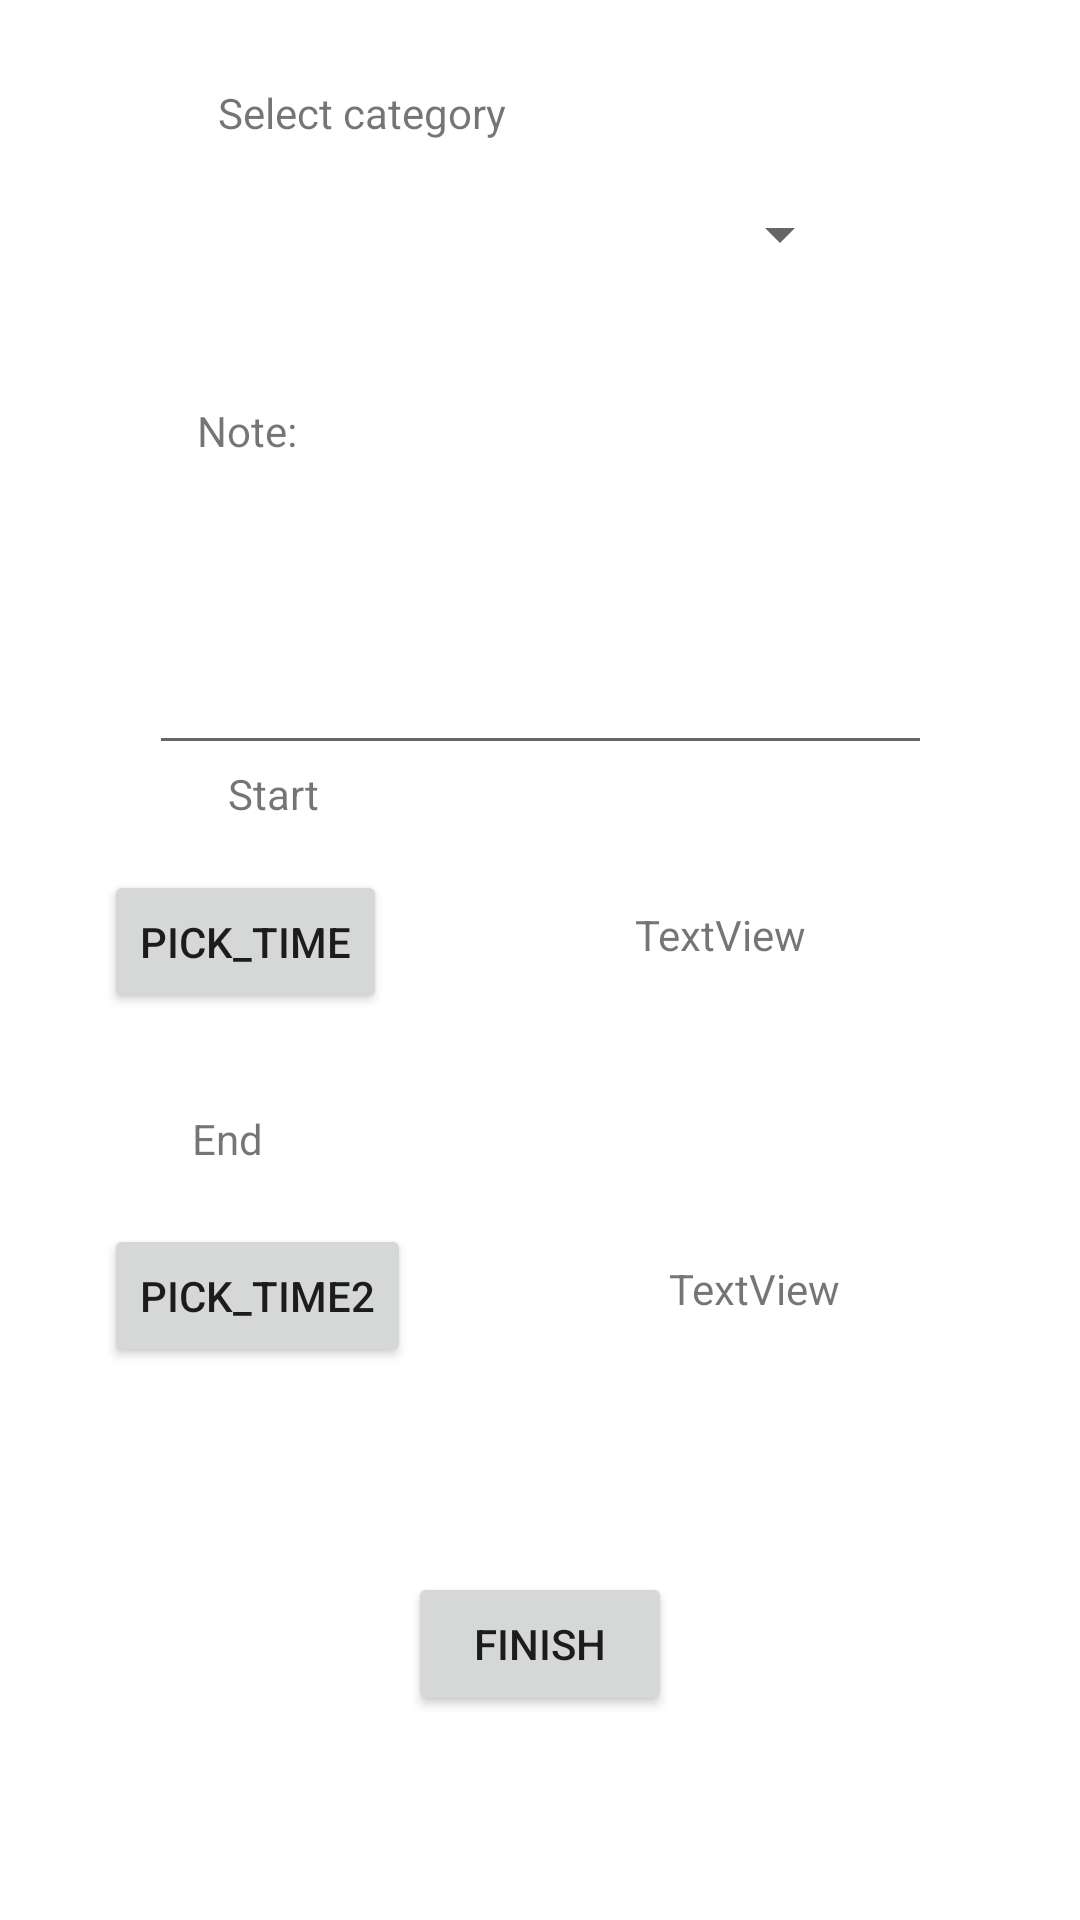

Layout XML and referenced resources for this Android screen:
<!-- AndroidManifest.xml: application theme Theme.Greapp -->
<!-- res/layout/add_activity_fragment.xml -->
<?xml version="1.0" encoding="utf-8"?>
<androidx.constraintlayout.widget.ConstraintLayout xmlns:android="http://schemas.android.com/apk/res/android"
    xmlns:app="http://schemas.android.com/apk/res-auto"
    xmlns:tools="http://schemas.android.com/tools"
    android:layout_width="match_parent"
    android:layout_height="match_parent">

    <TextView
        android:id="@+id/textView"
        android:layout_width="215dp"
        android:layout_height="26dp"
        android:layout_marginTop="28dp"
        android:text="Select category"
        app:layout_constraintEnd_toEndOf="parent"
        app:layout_constraintStart_toStartOf="parent"
        app:layout_constraintTop_toTopOf="parent" />

    <Spinner
        android:id="@+id/spinner"
        android:layout_width="208dp"
        android:layout_height="48dp"
        app:layout_constraintEnd_toEndOf="parent"
        app:layout_constraintStart_toStartOf="parent"
        app:layout_constraintTop_toBottomOf="@+id/textView" />


    <TextView
        android:id="@+id/tvNote"
        android:layout_width="wrap_content"
        android:layout_height="wrap_content"
        android:layout_marginTop="32dp"
        android:text="Note:"
        app:layout_constraintEnd_toEndOf="parent"
        app:layout_constraintHorizontal_bias="0.201"
        app:layout_constraintStart_toStartOf="parent"
        app:layout_constraintTop_toBottomOf="@+id/spinner" />

    <EditText
        android:id="@+id/eTNote"
        android:layout_width="261dp"
        android:layout_height="102dp"
        android:ems="10"
        android:inputType="textMultiLine"
        app:layout_constraintEnd_toEndOf="parent"
        app:layout_constraintStart_toStartOf="parent"
        app:layout_constraintTop_toBottomOf="@+id/tvNote" />

    <TextView
        android:id="@+id/tvStart"
        android:layout_width="wrap_content"
        android:layout_height="wrap_content"
        android:layout_marginStart="76dp"
        android:text="Start"
        app:layout_constraintStart_toStartOf="parent"
        app:layout_constraintTop_toBottomOf="@+id/eTNote"
        app:layout_constraintVertical_bias="1.0" />

    <Button
        android:id="@+id/pickStartTimeId"
        android:layout_width="wrap_content"
        android:layout_height="wrap_content"
        android:layout_marginTop="16dp"
        android:text="pick_time"
        app:layout_constraintEnd_toEndOf="parent"
        app:layout_constraintHorizontal_bias="0.131"
        app:layout_constraintStart_toStartOf="parent"
        app:layout_constraintTop_toBottomOf="@+id/tvStart" />


    <TextView
        android:id="@+id/tvStartNumbersId"
        android:layout_width="73dp"
        android:layout_height="37dp"
        android:layout_marginTop="28dp"
        android:text="TextView"
        app:layout_constraintEnd_toEndOf="parent"
        app:layout_constraintHorizontal_bias="0.524"
        app:layout_constraintStart_toEndOf="@id/pickStartTimeId"
        app:layout_constraintTop_toBottomOf="@+id/tvStart" />

    <TextView
        android:id="@+id/tvEnd"
        android:layout_width="78dp"
        android:layout_height="26dp"
        android:layout_marginStart="64dp"
        android:layout_marginTop="32dp"
        android:text="End"
        app:layout_constraintStart_toStartOf="parent"
        app:layout_constraintTop_toBottomOf="@+id/pickStartTimeId" />

    <Button
        android:id="@+id/pickEndTimeId"
        android:layout_width="wrap_content"
        android:layout_height="wrap_content"
        android:layout_marginTop="12dp"
        android:text="pick_time2"
        app:layout_constraintEnd_toEndOf="parent"
        app:layout_constraintHorizontal_bias="0.135"
        app:layout_constraintStart_toStartOf="parent"
        app:layout_constraintTop_toBottomOf="@+id/tvEnd" />


    <TextView
        android:id="@+id/tvEndTimeNumbersId"
        android:layout_width="73dp"
        android:layout_height="35dp"
        android:layout_marginTop="24dp"
        android:text="TextView"
        app:layout_constraintEnd_toEndOf="parent"
        app:layout_constraintHorizontal_bias="0.594"
        app:layout_constraintStart_toEndOf="@id/pickStartTimeId"
        app:layout_constraintTop_toBottomOf="@+id/tvEnd" />

    <Button
        android:id="@+id/btnFinish"
        android:layout_width="wrap_content"
        android:layout_height="wrap_content"
        android:text="Finish"
        app:layout_constraintBottom_toBottomOf="parent"
        app:layout_constraintEnd_toEndOf="parent"
        app:layout_constraintStart_toStartOf="parent"
        app:layout_constraintTop_toBottomOf="@+id/pickEndTimeId" />


</androidx.constraintlayout.widget.ConstraintLayout>
<!-- resources referenced by this layout -->
<resources>
  <style name="Theme.Greapp" parent="Theme.MaterialComponents.DayNight.DarkActionBar">
          
          <item name="colorPrimary">@color/purple_500</item>
          <item name="colorPrimaryVariant">@color/purple_700</item>
          <item name="colorOnPrimary">@color/white</item>
          
          <item name="colorSecondary">@color/teal_200</item>
          <item name="colorSecondaryVariant">@color/teal_700</item>
          <item name="colorOnSecondary">@color/black</item>
          
          <item name="android:statusBarColor" tools:targetApi="l">?attr/colorPrimaryVariant</item>
          
      </style>
  <!-- not gathered from this repository: default colours our renderer supplied (Android Studio template values) -->
  <color name="purple_500">#FF6200EE</color>
  <color name="purple_700">#FF3700B3</color>
  <color name="teal_200">#FF03DAC5</color>
  <color name="teal_700">#FF018786</color>
  <color name="black">#FF000000</color>
  <color name="white">#FFFFFFFF</color>
</resources>
